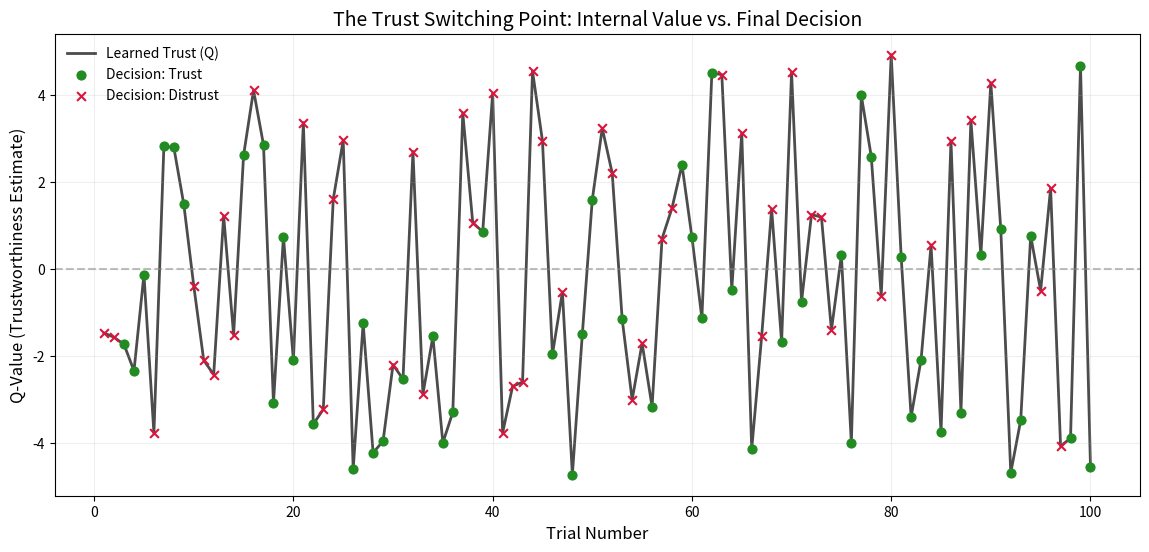
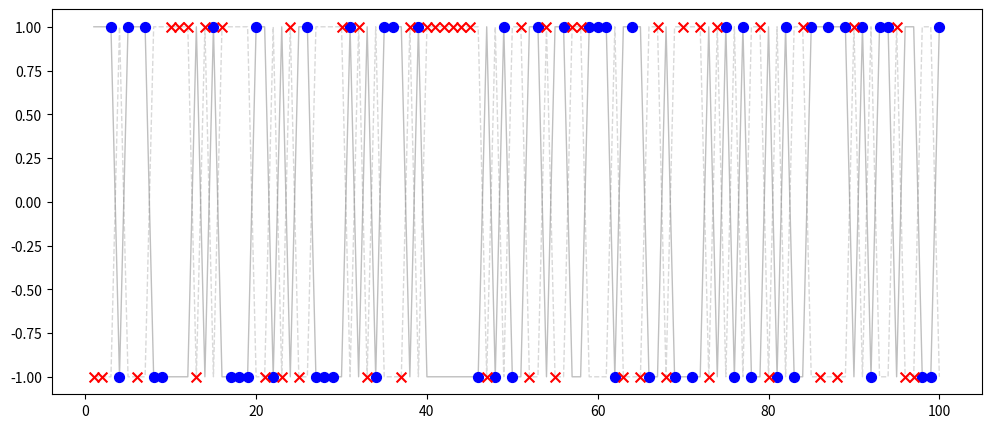

Python code for these plots, in order:
import numpy as np
import matplotlib.pyplot as plt

"""
input values: 
DDM: 
t_0: 0.3 - no need to vary, similar across all participants
z/bias: perceived_domain_expertise_speaker of the speaker
a/caution: general confidence of the participant
drift rate: predicted by the RL → Q

RL: 
learning rate
omega - how we value domain vs general expertise
drift_rate_intercept - baseline trust
drift_rate_scaling - sensitivity to the recommendation of the RF angent

output: 
RT
choice
"""


"""
Simulate data for: 
objectively trustworthy agent: 92/100 correct 
objectivly untrastowrthy agent: 4/100 correct 
plot: 
RT and choice over time - cummulative accuracy
=> for both we would expect the RT to decrease over the trials and the accuracy to increase
=> Given our setup this effect should be slightly stronger for the objectively trustworthy agent
 
"""

tweets = np.random.choice([1, -1], size=100)
choices = np.random.choice([1, -1], size=100)
rts = np.random.uniform(0.3, 3.0, 100)

def plot_cummulative_accuracy(tweets, choices): 
    accuracy = (choices == tweets).astype(int)
    cumulative_acc = np.cumsum(accuracy) / np.arange(1, len(accuracy) + 1)

    plt.figure(figsize=(10, 4))
    plt.plot(cumulative_acc, color='green', linewidth=2)
    plt.axhline(y=0.5, color='red', linestyle='--', label='Chance Level')
    plt.xlabel('Trial Number')
    plt.ylabel('Cumulative Accuracy')
    plt.title('Learning Curve (Cumulative Accuracy)')
    plt.legend()
    plt.ylim(0, 1)
    plt.show()
# plot_cummulative_accuracy(tweets, choices)

def plot_cummulative_accuracy_rts(tweets, choices, rts): 
    # 1. Calculate Cumulative Accuracy
    accuracy = (choices == tweets).astype(int)
    cumulative_acc = np.cumsum(accuracy) / np.arange(1, len(accuracy) + 1)

    # 2. Calculate Cumulative Mean RT (to smooth out the noise)
    cumulative_rt = np.cumsum(rts) / np.arange(1, len(rts) + 1)

    # --- Plotting ---
    fig, ax1 = plt.subplots(figsize=(12, 6))

    # Axis 1: Cumulative Accuracy (Left Y-axis)
    color_acc = 'tab:blue'
    ax1.set_xlabel('Trial Number')
    ax1.set_ylabel('Cumulative Accuracy', color=color_acc, fontsize=12)
    ax1.plot(cumulative_acc, color=color_acc, linewidth=3, label='Accuracy')
    ax1.tick_params(axis='y', labelcolor=color_acc)
    ax1.set_ylim(0, 1)
    ax1.axhline(y=0.5, color='grey', linestyle='--', alpha=0.5, label='Chance')

    # Create a second axis that shares the same x-axis
    ax2 = ax1.twinx() 

    # Axis 2: Cumulative RT (Right Y-axis)
    color_rt = 'tab:red'
    ax2.set_ylabel('Cumulative Mean RT (s)', color=color_rt, fontsize=12)
    ax2.plot(cumulative_rt, color=color_rt, linewidth=3, label='Reaction Time')
    ax2.tick_params(axis='y', labelcolor=color_rt)

    # Formatting
    plt.title('Learning Progress: Accuracy vs. Reaction Time', fontsize=14)
    fig.tight_layout() 
    plt.show()
# plot_cummulative_accuracy_rts(tweets, choices, rts)


"""
Simulate data for: 
objectively trustworthy agent within domain, av. trustworthyness outside domain:
 - 48/50 correct within domain of expertise
 - 25/50 correct outside domain of expertise

objectively trustworthy agent outside domain, av. trustworthyness within domain:
 - 25/50 correct within domain of expertise
 - 48/50 correct outside domain of expertise
plot: 
RT and choice over time 
"""
tweet_domain = np.array([1]*50 + [2]*50)
np.random.shuffle(tweet_domain)
def plot_cumulative_accuracy_per_domain(tweet, domain, choice):
    # Filter data per domain
    acc_dom1 = (tweet[domain == 1] == choice[domain == 1]).astype(int)
    acc_dom2 = (tweet[domain == 2] == choice[domain == 2]).astype(int)

    # Calculate cumulative means
    cum_acc1 = np.cumsum(acc_dom1) / np.arange(1, len(acc_dom1) + 1)
    cum_acc2 = np.cumsum(acc_dom2) / np.arange(1, len(acc_dom2) + 1)

    # Create subplots: 1 row, 2 columns
    fig, (ax1, ax2) = plt.subplots(1, 2, figsize=(15, 5), sharey=True)

    # Plot Domain 1
    ax1.plot(cum_acc1, color='blue', linewidth=2)
    ax1.axhline(y=0.5, color='red', linestyle='--', label='Chance')
    ax1.set_title('Domain 1 Learning Curve')
    ax1.set_xlabel('Trial Number (in Domain)')
    ax1.set_ylabel('Cumulative Accuracy')
    ax1.set_ylim(0, 1)
    ax1.legend()
    ax1.grid(True, alpha=0.3)

    # Plot Domain 2
    ax2.plot(cum_acc2, color='green', linewidth=2)
    ax2.axhline(y=0.5, color='red', linestyle='--', label='Chance')
    ax2.set_title('Domain 2 Learning Curve')
    ax2.set_xlabel('Trial Number (in Domain)')
    ax2.legend()
    ax2.set_ylim(0, 1)
    ax2.grid(True, alpha=0.3)

    plt.tight_layout()
    plt.show()

# plot_cumulative_accuracy_per_domain(tweets, tweet_domain, choices)

def plot_trust_switching(q_values, choices, domain_labels=None):
    """
    Visualizes the internal trust estimate (Q) and the actual decisions.
    
    Args:
        q_values: Array of Q-values before the decision was made for each trial.
        choices: Array of choices (1 for Trust, -1 for Distrust).
        domain_labels: Optional array indicating which domain the trial belonged to.
    """
    trials = np.arange(1, len(q_values) + 1)
    
    plt.figure(figsize=(14, 6))
    
    # 1. Plot the Q-value line (The internal state)
    plt.plot(trials, q_values, color='black', lw=2, alpha=0.7, label='Learned Trust (Q)', zorder=1)
    
    # 2. Plot the decisions as markers on the line
    # Split indices based on choice
    trust_idx = np.where(np.array(choices) == 1)[0]
    distrust_idx = np.where(np.array(choices) == -1)[0]
    
    # Trust = Green dots, Distrust = Red dots
    plt.scatter(trust_idx + 1, np.array(q_values)[trust_idx], 
                color='forestgreen', marker='o', s=40, label='Decision: Trust', zorder=2)
    plt.scatter(distrust_idx + 1, np.array(q_values)[distrust_idx], 
                color='crimson', marker='x', s=40, label='Decision: Distrust', zorder=2)

    # 3. Add a reference line at 0 (The neutral point)
    plt.axhline(0, color='gray', linestyle='--', alpha=0.5)
    
    # 4. Formatting
    plt.title("The Trust Switching Point: Internal Value vs. Final Decision", fontsize=14)
    plt.xlabel("Trial Number", fontsize=12)
    plt.ylabel("Q-Value (Trustworthiness Estimate)", fontsize=12)
    plt.legend(loc='best', frameon=False)
    plt.grid(True, alpha=0.2)

qvalue_overall = np.random.uniform(-5, 5, 100)
plot_trust_switching(qvalue_overall, choices)



""" ---- Form the course ---- """
def _pretty_ticks(n, max_ticks=10):
    if n <= 1: return [1]
    idx = np.linspace(0, n - 1, max_ticks)
    return np.unique(np.clip(np.round(idx) + 1, 1, n).astype(int)).tolist()

def plot_qvalues(qvalue_overall, qvalue_option1, qvalue_option2, show_legend=False, option_names=None):
    """ Plots the development of the qvalues over time using subplots to handle different lengths """
    
    # Create a figure with 2 subplots (1 row, 2 columns)
    # ax1 for the global value, ax2 for the specific option values
    fig, (ax1, ax2) = plt.subplots(1, 2, figsize=(15, 5))

    # --- Plot 1: Overall Q-Value ---
    n_overall = len(qvalue_overall)
    x_overall = np.arange(1, n_overall + 1)
    ax1.plot(x_overall, qvalue_overall, color='black', lw=2)
    ax1.set_title("Overall Learned Value")
    ax1.set_xlabel("Trial")
    ax1.set_ylabel("Estimated Value")
    ax1.set_xlim(1, n_overall)
    ax1.set_xticks(_pretty_ticks(n_overall))
    ax1.grid(True, alpha=0.3)

    # --- Plot 2: Option Specific Q-Values ---
    # We put both option 1 and option 2 on this plot
    # Note: Since they might have different lengths, we plot them separately
    n_opt1 = len(qvalue_option1)
    n_opt2 = len(qvalue_option2)
    
    ax2.plot(np.arange(1, n_opt1 + 1), qvalue_option1, color='blue', lw=2, label=option_names[1] if option_names else "Opt 1")
    ax2.plot(np.arange(1, n_opt2 + 1), qvalue_option2, color='red', lw=2, label=option_names[2] if option_names else "Opt 2")
    
    ax2.set_title("Option-Specific Learned Values")
    ax2.set_xlabel("Trial")
    ax2.set_ylabel("Estimated Value")
    
    # X-axis limit is based on the longest option array
    max_opt_len = max(n_opt1, n_opt2)
    ax2.set_xlim(1, max_opt_len)
    ax2.set_xticks(_pretty_ticks(max_opt_len))
    ax2.grid(True, alpha=0.3)

    if show_legend:
        ax2.legend(loc="best", frameon=False)

    plt.tight_layout()
    plt.show()

qvalue_option1 = np.random.uniform(-5, 5, 50)
qvalue_option2 = np.random.uniform(-5, 5, 50)
# plot_qvalues(qvalue_overall, qvalue_option1 , qvalue_option2, show_legend=True, option_names=["Overall", "Opt 1", "Opt 2"])



def plot_pred_errors(q_0, q_d1, q_d2, domain, tweets, ax=None):
    # 1. Unpack the Q-values
    # qvalues is assumed to be a matrix/list: [Q_overall, Q_dom1, Q_dom2]
    
    # 2. Calculate Prediction Errors
    # Note: we must ensure tweets are sliced the same way as qvalues
    pred_err_q_0 = tweets - q_0
    pred_err_q_d1 = tweets[domain == 1] - q_d1
    pred_err_q_d2 = tweets[domain == 2] - q_d2
    
    # 3. Create Subplots (1 row, 3 columns)
    fig, axs = plt.subplots(1, 3, figsize=(18, 5))
    
    # Data to iterate through for the plots
    errors = [pred_err_q_0, pred_err_q_d1, pred_err_q_d2]
    titles = ["Overall PE", "Domain 1 PE", "Domain 2 PE"]
    colors = ['black', 'blue', 'red']
    
    for i in range(3):
        data = errors[i]
        n_trials = len(data)
        x = np.arange(1, n_trials + 1)
        
        axs[i].plot(x, data, color=colors[i], lw=2)
        axs[i].axhline(0, color='black', linestyle='--', alpha=0.5) # Zero line
        axs[i].set_title(titles[i])
        axs[i].set_xlabel("Trial (in context)")
        axs[i].set_ylabel("Prediction Error")
        axs[i].set_xlim(1, n_trials)
        axs[i].set_xticks(_pretty_ticks(n_trials))
        axs[i].grid(True, alpha=0.3)

    plt.tight_layout()
    plt.show()
# plot_pred_errors(qvalue_overall, qvalue_option1, qvalue_option2, tweet_domain, tweets)


def plot_outcomes(choices, tweets):
    """
    choices: array of 1 (Trust) and -1 (Distrust)
    tweets: array of 1 (Trust was correct) and -1 (Distrust was correct)

    If a blue dot is at +1, the user trusted and the tweet was actually true. (Success)
    If a blue dot is at -1, the user trusted but the tweet was a lie. (Failure)

    The Red X's (Distrust):

    If a red X is at +1, the user distrusted and the tweet was actually a lie. (Success)
    If a red X is at -1, the user distrusted but the tweet was actually true. (Failure)


    """
    # Convert to numpy arrays for easy indexing
    choices = np.asarray(choices)
    tweets = np.asarray(tweets)
    n_trials = len(choices)
    x = np.arange(1, n_trials + 1)

    # Calculate the actual outcome received for each trial
    # If choice matches tweet (1==1 or -1==-1), outcome is 1 (Correct)
    # If they differ, outcome is -1 (Incorrect)
    outcomes = np.where(choices == tweets, 1, -1)

    plt.figure(figsize=(12, 5))
    
    # 1. Plot the "Truth" (The Grey Lines)
    # Since we have two options (Trust/Distrust), 
    # the reward for Trusting is 'tweets' and the reward for Distrusting is '-tweets'
    plt.plot(x, tweets, color='gray', lw=1, alpha=0.5, label='Reward if Trust')
    plt.plot(x, -tweets, color='gray', lw=1, alpha=0.3, ls='--', label='Reward if Distrust')

    # 2. Plot the actual choices as dots
    # We use different colors for Trust and Distrust
    trust_mask = (choices == 1)
    distrust_mask = (choices == -1)

    # Dots for Trusting
    plt.scatter(x[trust_mask], outcomes[trust_mask], 
                color='blue', marker='o', s=50, label='Chose Trust', zorder=3)
    
    # Dots for Distrusting
    plt.scatter(x[distrust_mask], outcomes[distrust_mask], 
                color='red', marker='x', s=50, label='Chose Distrust', zorder=3)
    plt.show()
    
plot_outcomes(choices, tweets)
